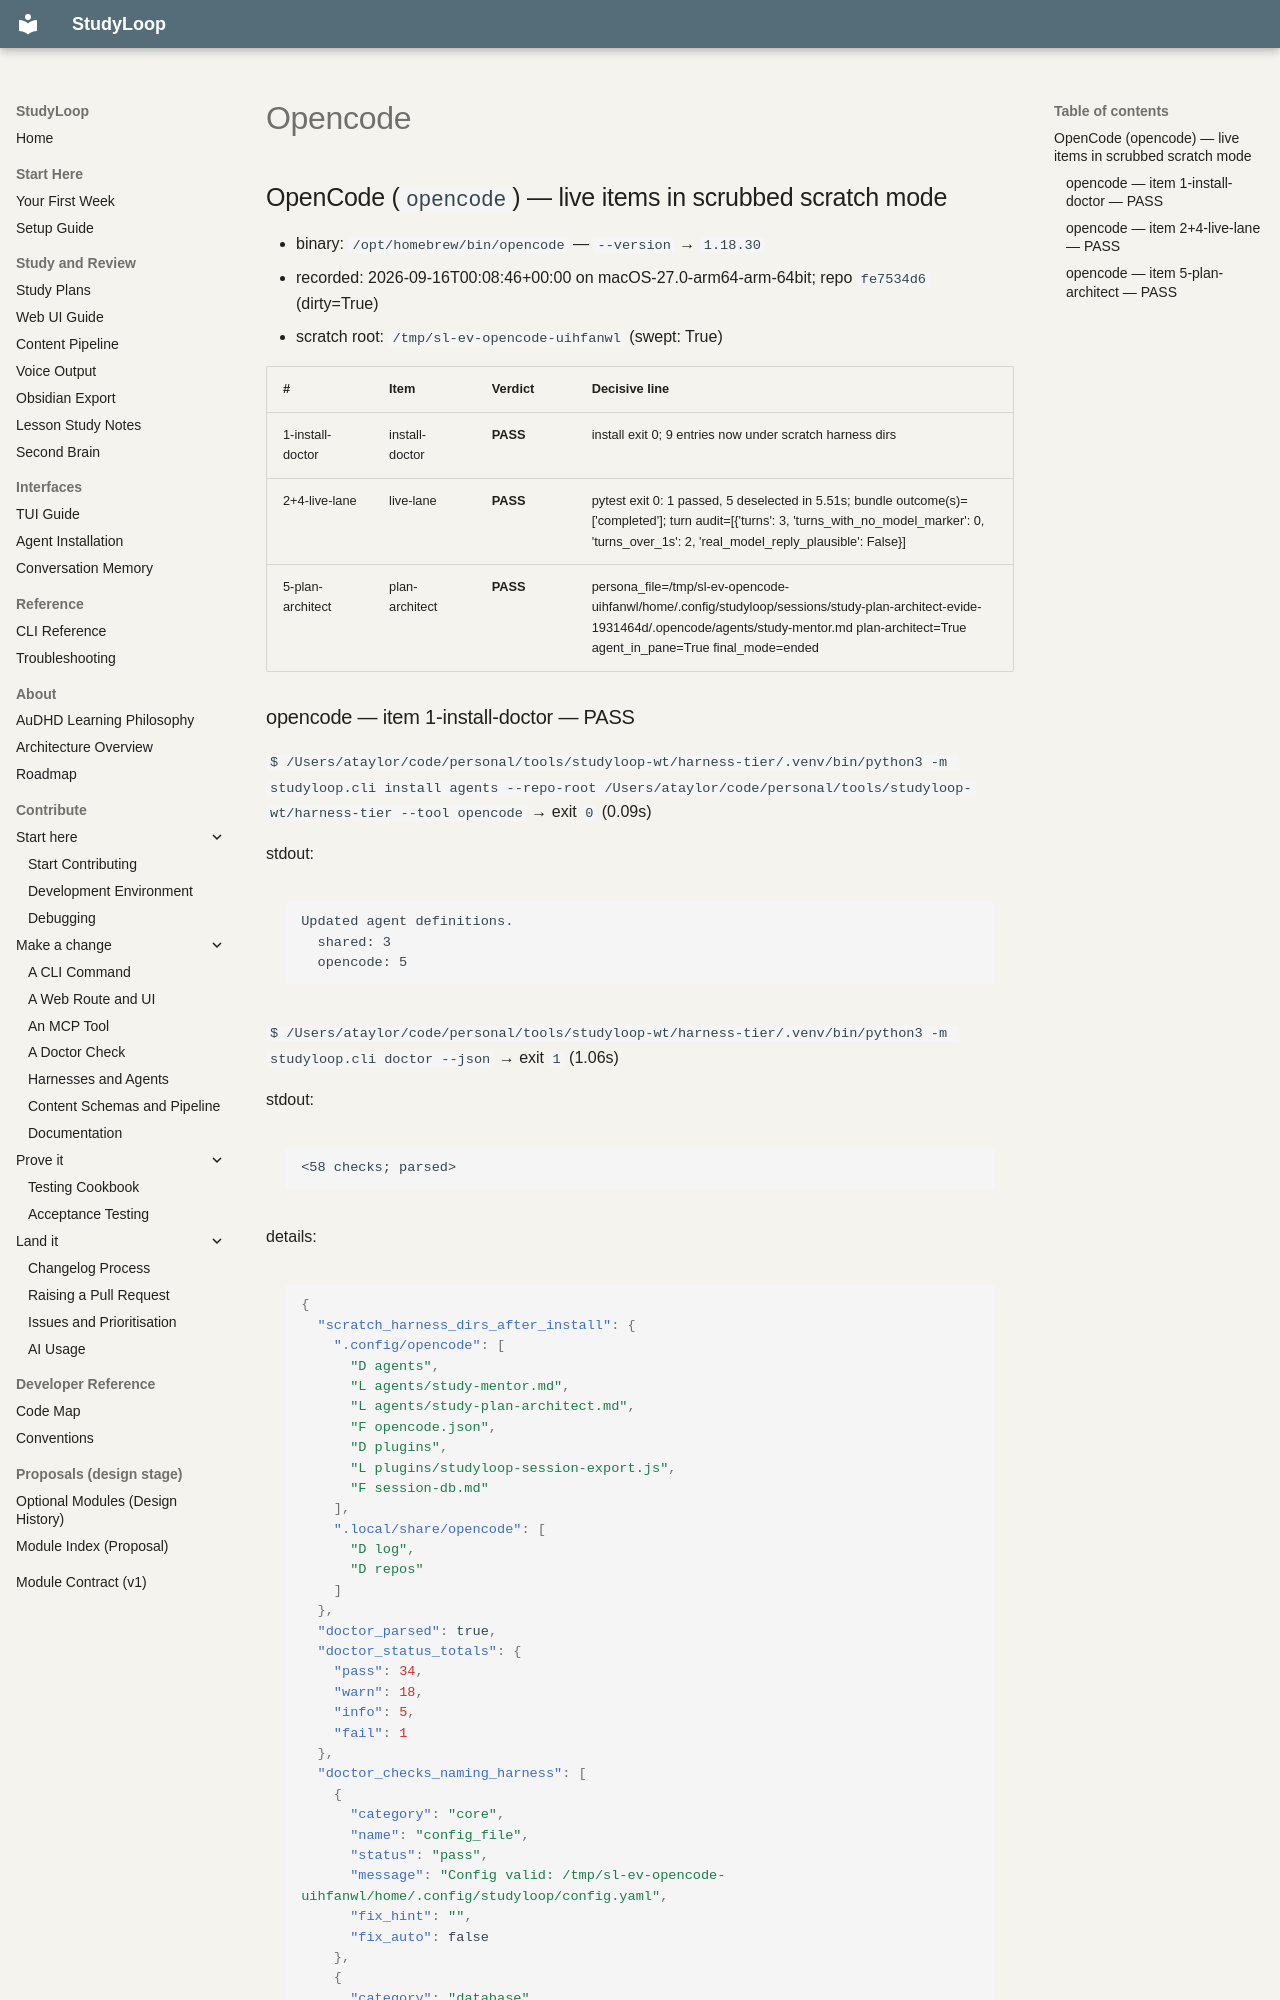

repository: NetDevAutomate/StudyLoop · page: architecture/plan-integration/receipts/harness-evidence-2026-09-16/opencode/index.html · generator: mkdocs

## OpenCode (`opencode`) — live items in scrubbed scratch mode

- binary: `/opt/homebrew/bin/opencode` — `--version` → `1.18.30`
- recorded: 2026-09-16T00:08:46+00:00 on macOS-27.0-arm64-arm-64bit; repo `fe7534d6` (dirty=True)
- scratch root: `/tmp/sl-ev-opencode-uihfanwl` (swept: True)

| # | Item | Verdict | Decisive line |
| --- | --- | --- | --- |
| 1-install-doctor | install-doctor | **PASS** | install exit 0; 9 entries now under scratch harness dirs |
| 2+4-live-lane | live-lane | **PASS** | pytest exit 0: 1 passed, 5 deselected in 5.51s; bundle outcome(s)=['completed']; turn audit=[{'turns': 3, 'turns_with_no_model_marker': 0, 'turns_over_1s': 2, 'real_model_reply_plausible': False}] |
| 5-plan-architect | plan-architect | **PASS** | persona_file=/tmp/sl-ev-opencode-uihfanwl/home/.config/studyloop/sessions/study-plan-architect-evide-1931464d/.opencode/agents/study-mentor.md plan-architect=True agent_in_pane=True final_mode=ended |
